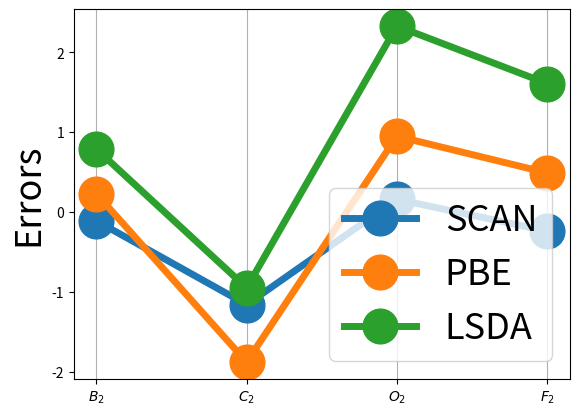

The matplotlib source for this figure:
#!/usr/bin/env python3
# -*- coding: utf-8 -*-
"""
Created on Wed Oct  6 14:40:07 2021

@author: tanvir_chowdhury
"""

import numpy as np
import matplotlib.pyplot as plt


x = np.arange(1,5)
y1 = np.array([-0.11,-1.16,0.16,-0.24])
y2 = np.array([0.23,-1.88,0.95,0.49])
y3 = np.array([0.79,-0.95,2.33,1.61])
plt.plot(x,y1,linewidth=5,marker='o',markersize=25,label='SCAN')
plt.plot(x,y2,linewidth=5,marker='o',markersize=25,label='PBE')
plt.plot(x,y3,linewidth=5,marker='o',markersize=25,label='LSDA')
plt.grid(axis='x')
#plt.plot(d,fourL,linestyle='dashed',linewidth=4,label='MoS2 4 Layers; c = 21.5 Angstrom')
#plt.xlabel(r'$\bar{b}$',fontsize=26)
plt.xticks(np.arange(1,5), [r'$B_2$', r'$C_2$', r'$O_2$',r'$F_2$'])
plt.ylabel('Errors',fontsize=26)
#plt.ylim(-4.1, -2.8)
plt.legend(loc=4,fontsize=26)
plt.rc('xtick',labelsize=26)
plt.rc('ytick',labelsize=26)
plt.show()